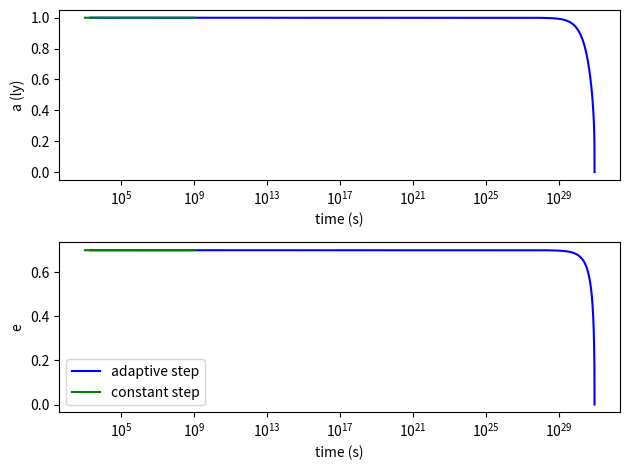

This figure's Python source:
import numpy as np
import matplotlib.pyplot as plt

Msun= 1.97e30   #kg
ly = 1.057e-16  #meters
yr = 3.154e7    #seconds

G = 6.67e-11 * Msun * ly**3 *yr**2
c = 3e8 * ly * yr
m1 = 30.
m2 = 30.
aLSO = 6*G*(m1+m2)/c**2 # 3 times Schw radius (last stable orbit)

k = G**3*m1*m2*(m1+m2)/c**5

def eul(x, v, h):
    x = x + v * h
    return x

def der_a(a, e):
    da = -64./5. * k/(a**3*(1-e**2)**(7./2.)) * (1. + 73./24.*e**2 + 37./96.*e**4)
    return da

def der_e(a, e):
    de = -304./15.*e * k/(a**4*(1-e**2)**(5./2.)) * (1. + 121./304.*e**2)
    return de



# main

tol = 1e-2
h = 1e3 # 1000 years
hconst = 1e3
a = 1.
e = 0.7
count = 1
t = 0.

time = []
avec = []
evec = []
timeconst = []
aconst = []
econst = []

while((abs(a-aLSO)/aLSO>1e-1) and (count<1e5)):

    dadt = der_a(a, e)
    dedt = der_e(a, e)

    anew = eul(a, dadt, h)
    enew = eul(e, dedt, h)

    if(abs(a-anew)/a < 0.1*tol):
        h = h*2
        anew = eul(a, dadt, h)
        enew = eul(e, dedt, h)

    elif(abs(a-anew)/a > tol):
        while(abs(a-anew)/a > tol):
            h = h/10.
            anew = eul(a, dadt, h)
            enew = eul(e, dedt, h)

    a = anew
    e = enew

    t += h
    count += 1

    avec.append(a)
    evec.append(e)
    time.append(t)

print(count)

a = 1.
e = 0.7
count = 1
t = 0.

while((abs(a-aLSO)/aLSO>1e-1) and (count<1e6)):

    dadt = der_a(a, e)
    dedt = der_e(a, e)

    anew = eul(a, dadt, hconst)
    enew = eul(e, dedt, hconst)

    t += hconst
    count += 1

    aconst.append(anew)
    econst.append(enew)
    timeconst.append(t)

fig, axs = plt.subplots(2, 1, tight_layout=True)  # number of rows and columns, tight_layout improves the images displaying

axs[0].plot(time,avec, color = "blue", label = "adaptive step")
axs[0].plot(timeconst,aconst, color = "green", label = "constant step")
axs[0].set_ylabel("a (ly)")
axs[0].set_xlabel("time (s)")
axs[0].set_xscale("log")
plt.legend()

axs[1].plot(time, evec, color = "blue", label = "adaptive step")
axs[1].plot(timeconst,econst, color = "green", label = "constant step")
axs[1].set_ylabel("e")
axs[1].set_xlabel("time (s)")
axs[1].set_xscale("log")
plt.legend()

plt.tight_layout()
plt.show()

